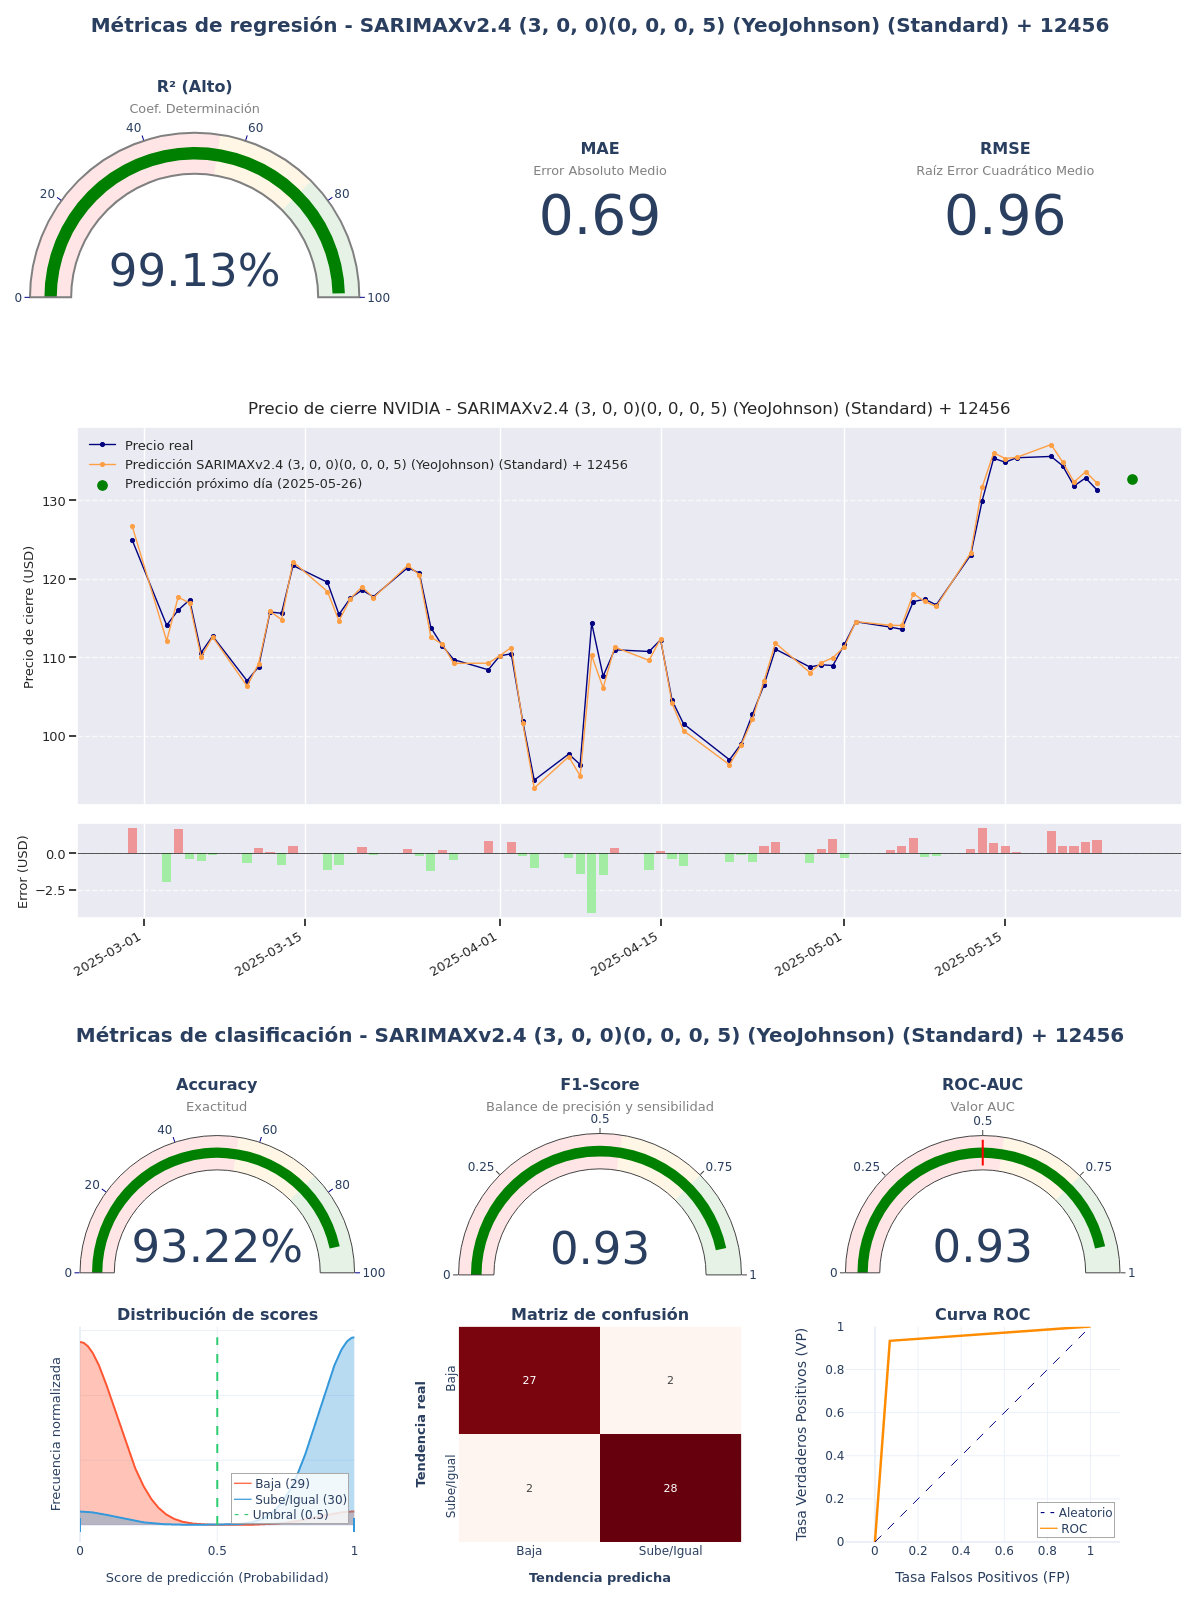

Source data for this figure (header and first rows):
model_title; model_hash; r2; mae; rmse; accuracy; f1_score; roc_auc; irb_regr; irb_clas; irb_total
SARIMAXv2.4 (3, 0, 0)(0, 0, 0, 5) (YeoJo…; f19b91a2; 0,9913; 0,6934; 0,9551; 0,9322; 0,9333; 0,9322; 3,5839; 1,776; 2,5895
